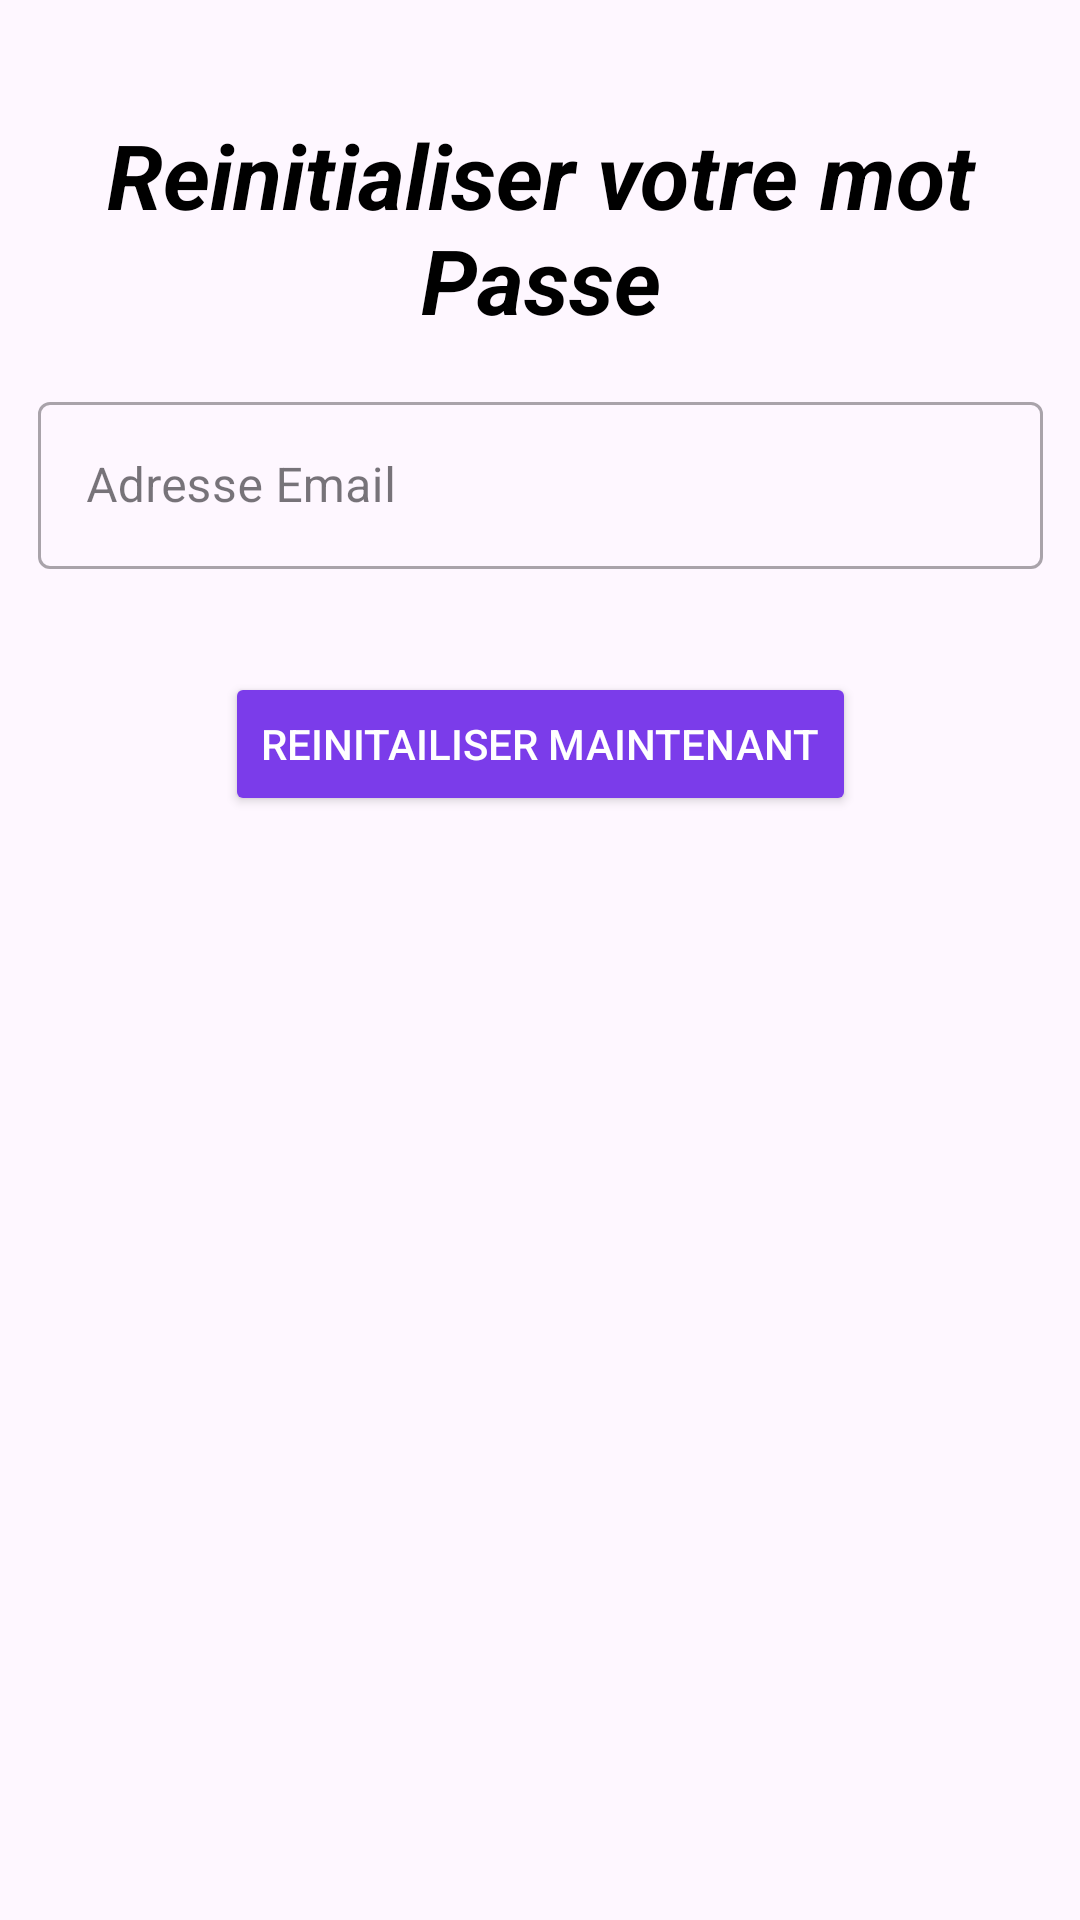

Android layout source for this screen:
<!-- AndroidManifest.xml: application theme Theme.PhilipeTestTravail -->
<!-- res/layout/activity_password.xml -->
<?xml version="1.0" encoding="utf-8"?>
<androidx.constraintlayout.widget.ConstraintLayout xmlns:android="http://schemas.android.com/apk/res/android"
    xmlns:app="http://schemas.android.com/apk/res-auto"
    xmlns:tools="http://schemas.android.com/tools"
    android:layout_width="match_parent"
    android:layout_height="match_parent"
    tools:context=".connection.password.Password">

    <TextView
        android:id="@+id/retourP"
        android:layout_width="351dp"
        android:layout_height="156dp"
        android:layout_marginTop="4dp"
        android:gravity="center"
        android:inputType="textMultiLine"
        android:text="Reinitialiser votre mot Passe"
        android:textAlignment="center"
        android:textColor="@color/black"
        android:textSize="30sp"
        android:textStyle="bold|italic"
        app:layout_constraintBottom_toTopOf="@+id/mail2"
        app:layout_constraintEnd_toEndOf="parent"
        app:layout_constraintStart_toStartOf="parent"
        app:layout_constraintTop_toTopOf="parent"
        app:layout_constraintVertical_bias="0.213" />

    <com.google.android.material.textfield.TextInputLayout
        android:id="@+id/mail2"
        android:layout_width="335dp"
        android:layout_height="94dp"
        android:layout_marginTop="128dp"
        android:hint="Adresse Email"
        android:maxLines="1"
        style="@style/Widget.MaterialComponents.TextInputLayout.OutlinedBox"
        app:layout_constraintBottom_toTopOf="@+id/loginP"
        app:layout_constraintEnd_toEndOf="parent"
        app:layout_constraintStart_toStartOf="parent"
        app:layout_constraintTop_toTopOf="parent"
        app:layout_constraintVertical_bias="0.341" >
        <com.google.android.material.textfield.TextInputEditText
            android:id="@+id/enterMailP"
            android:layout_width="match_parent"
            android:layout_height="wrap_content"
            android:ems="10"
            android:inputType="textEmailAddress"
            app:layout_constraintBottom_toBottomOf="@+id/mail2"
            app:layout_constraintEnd_toEndOf="@+id/mail2"
            app:layout_constraintHorizontal_bias="0.0"
            app:layout_constraintStart_toEndOf="@+id/emailP"
            app:layout_constraintTop_toTopOf="@+id/mail2"
            app:layout_constraintVertical_bias="0.448" />
    </com.google.android.material.textfield.TextInputLayout>
    <Button
        android:id="@+id/loginP"
        android:layout_width="wrap_content"
        android:layout_height="wrap_content"
        android:layout_gravity="start"
        android:layout_marginStart="48dp"
        android:layout_marginEnd="48dp"
        android:layout_marginBottom="368dp"
        android:backgroundTint="#7B3CEA"
        android:text="Reinitailiser maintenant"
        android:textColor="#FFFFFF"
        app:layout_constraintBottom_toBottomOf="parent"
        app:layout_constraintEnd_toEndOf="parent"
        app:layout_constraintStart_toStartOf="parent" />

    <ProgressBar
        android:id="@+id/progressBar3"
        style="?android:attr/progressBarStyle"
        android:layout_width="96dp"
        android:layout_height="89dp"
        android:visibility="gone"
        app:layout_constraintBottom_toBottomOf="parent"
        app:layout_constraintEnd_toEndOf="parent"
        app:layout_constraintHorizontal_bias="0.546"
        app:layout_constraintStart_toStartOf="parent"
        app:layout_constraintTop_toTopOf="parent"
        app:layout_constraintVertical_bias="0.254" />


</androidx.constraintlayout.widget.ConstraintLayout>
<!-- resources referenced by this layout -->
<resources>
  <style name="Theme.PhilipeTestTravail" parent="Base.Theme.PhilipeTestTravail" />
  <style name="Base.Theme.PhilipeTestTravail" parent="Theme.Material3.DayNight.NoActionBar">
          
          
      </style>
  <!-- not gathered from this repository: default colours our renderer supplied (Android Studio template values) -->
  <color name="black">#FF000000</color>
</resources>
